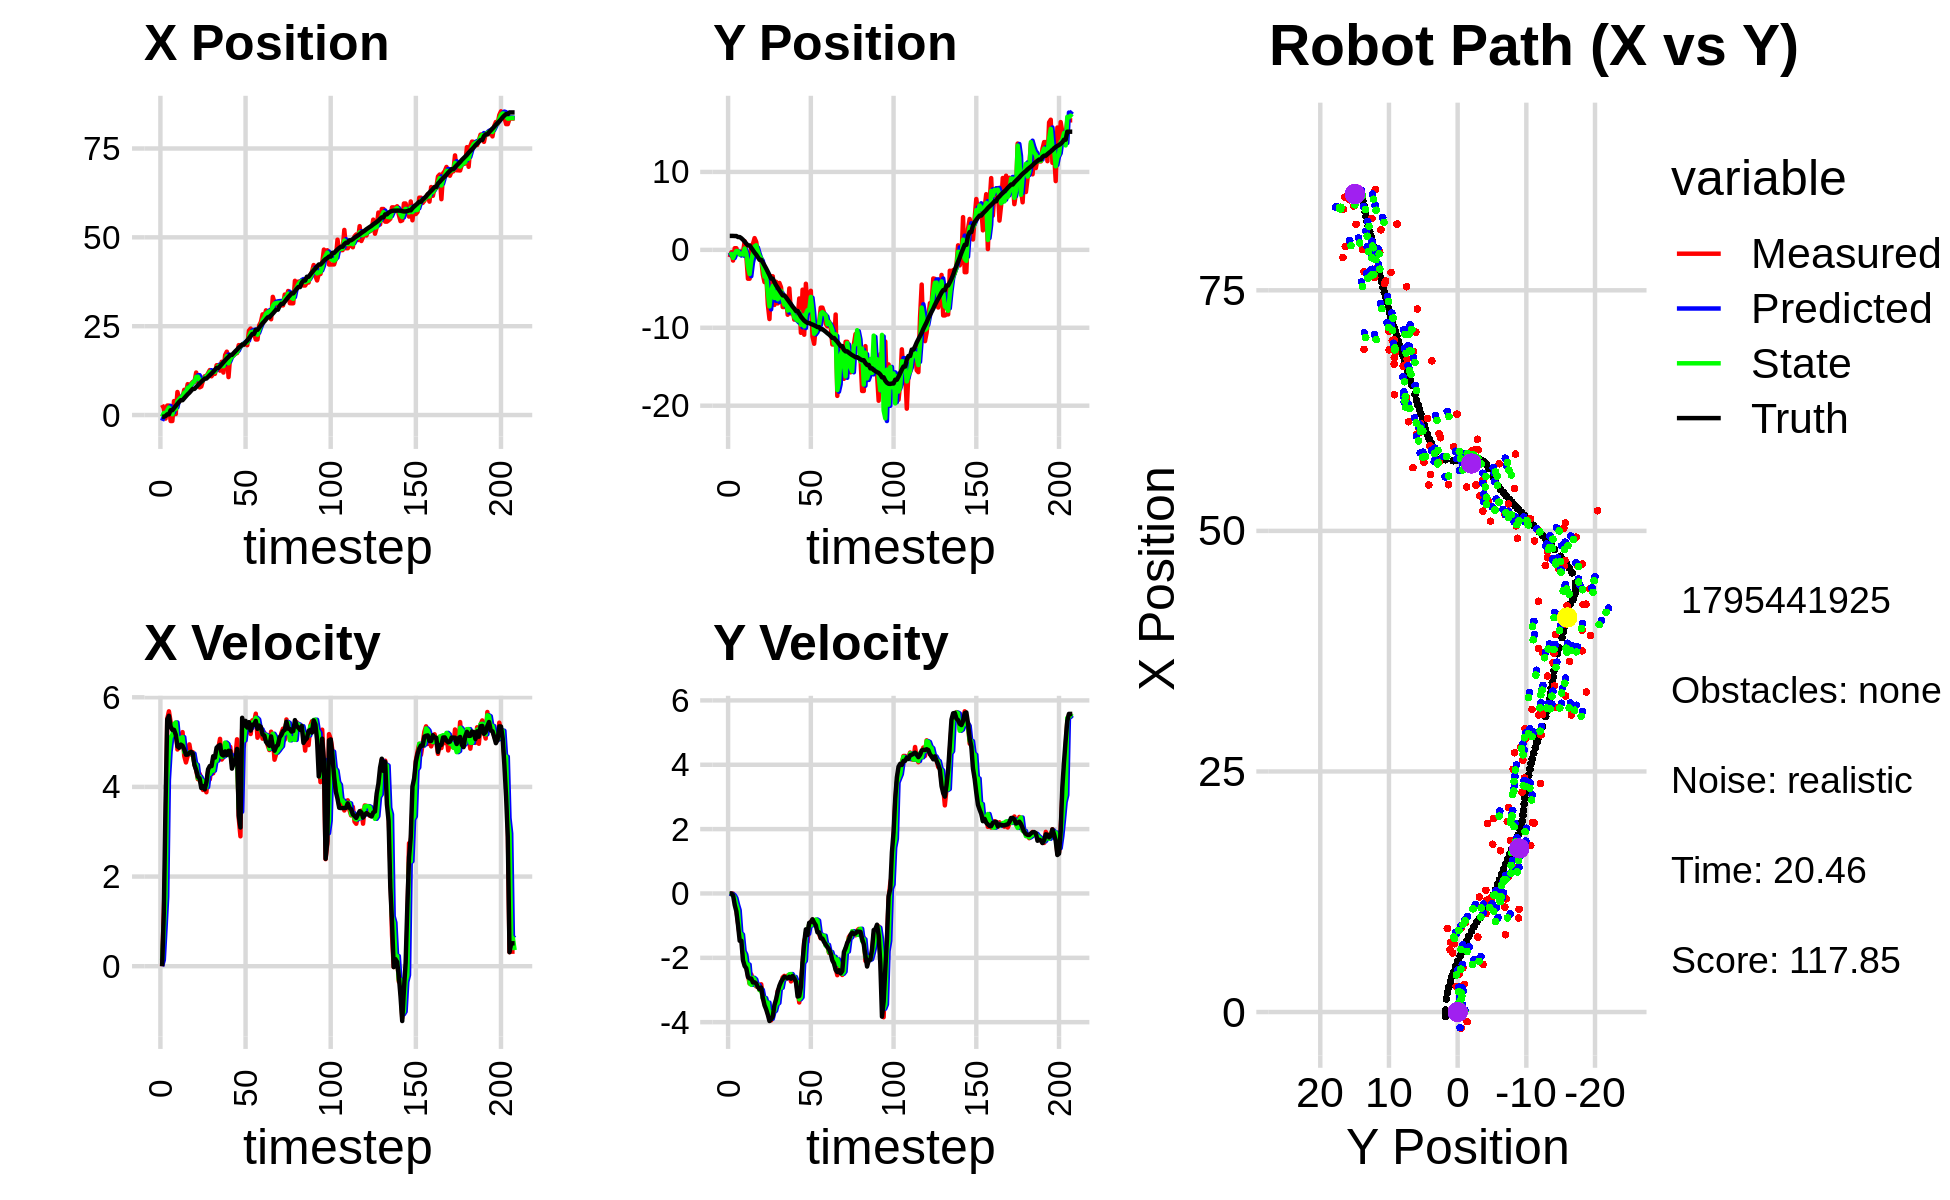

Values plotted in this chart, from the file beside it:
-2.592437208031959539e+00, -7.695803640651827093e-01, 0.000000000000000000e+00, 0.000000000000000000e+00, 0.000000000000000000e+00, 0.000000000000000000e+00, 0.000000000000000000e+00, 0.000000000000000000e+00, -1.623699733646766230e+00, -3.340813160942524562e-01, 0.000000000000000000e+00, 0.000000000000000000e+00, -4.694511298182356129e-01, 1.789362192745009184e+00, 0.000000000000000000e+00, 0.000000000000000000e+00, 0.000000000000000000e+00, -1.846816739998757839e-04
2.870050728042824684e+00, -9.468843941262181652e-01, 0.000000000000000000e+00, 0.000000000000000000e+00, -1.623699733646766230e+00, -3.340813160942524562e-01, 0.000000000000000000e+00, 0.000000000000000000e+00, -4.695519068245772587e-01, -6.953103305855232730e-01, 1.358976515795022044e-01, -2.309888177701323320e-02, -4.694511298182356129e-01, 1.789362192745009184e+00, 0.000000000000000000e+00, 0.000000000000000000e+00, 0.000000000000000000e+00, -1.846816739998757839e-04
1.923881113023993894e+00, -3.061472398953915541e-01, 1.191998304924875018e+00, -2.028813370260962486e-03, -4.559621416666270188e-01, -6.976202187632245533e-01, 1.358976515795022044e-01, -2.309888177701323320e-02, 5.673861138566467233e-01, -5.308897237940817249e-01, 8.259669186012917885e-01, -1.657116719969236457e-02, -4.661590459930782804e-01, 1.789362289796901040e+00, 1.199999999999999956e+00, 0.000000000000000000e+00, 1.200000047683715820e+00, 1.702025416307151318e-03
-1.004763722642245449e+00, -1.374169285969632170e+00, 2.399996619099511452e+00, -4.084859189222646812e-03, 6.499828057167759132e-01, -5.325468405140509898e-01, 8.259669186012917885e-01, -1.657116719969236457e-02, 2.951716125132253232e-02, -1.032351834956067638e+00, 1.547042485840788295e+00, -5.182549537766375364e-02, -2.784187203048038017e-01, 1.788821999326886125e+00, 3.600000000000000089e+00, -5.399999999999999939e-02, 2.400000095367431641e+00, 1.702025416307151318e-03
2.663845598688088234e+00, 2.098103668530478527e-01, 5.513940145926769176e+00, -1.507242336691525519e-01, 1.842214098354013618e-01, -1.037534384493834061e+00, 1.547042485840788295e+00, -5.182549537766375364e-02, 1.311972277735792503e+00, -5.060420398753726623e-01, 4.155855133352911679e+00, -1.371236617386393242e-01, 1.971214408256488360e-01, 1.775823107032283632e+00, 5.504999999999999893e+00, -3.579999999999999849e-01, 5.517000198364257812e+00, 2.732831798493862152e-02
2.663845598688088234e+00, 2.098103668530478527e-01, 5.686922232225754215e+00, -5.015952429465893037e-01, 1.727557791071083759e+00, -5.197544060492366169e-01, 4.155855133352911679e+00, -1.371236617386393242e-01, 2.104445523008017016e+00, -1.445258798963613422e-01, 4.791869181632012697e+00, -3.458613814925349805e-01, 1.971214408256488360e-01, 1.775823107032283632e+00, 5.586999999999999744e+00, -5.600000000000000533e-01, 5.614999771118164062e+00, 8.797387033700942993e-02
-1.683391749753591293e+00, -5.077648923618443000e-01, 5.445439205940616922e+00, -9.223438848400464796e-01, 2.583632441171218375e+00, -1.791120180456148292e-01, 4.791869181632012697e+00, -3.458613814925349805e-01, 9.290706563212409730e-01, -1.919643586680175318e-01, 5.104960458118935840e+00, -5.201301852876184517e-01, 1.356972515216666730e+00, 1.642036362394388771e+00, 5.346000000000000085e+00, -9.839999999999999858e-01, 5.435999870300292969e+00, 1.677866876125335693e-01
-1.683391749753591293e+00, -5.077648923618443000e-01, 5.294283256637419832e+00, -1.306053041550868654e+00, 1.439566702133134424e+00, -2.439773771967793659e-01, 5.104960458118935840e+00, -5.201301852876184517e-01, 2.165145744163257113e-01, -6.025177121830795901e-01, 5.169138337111133907e+00, -1.219820621277615924e+00, 1.356972515216666730e+00, 1.642036362394388771e+00, 5.272999999999999687e+00, -1.469999999999999973e+00, 5.473999977111816406e+00, 2.418620735406875610e-01
3.941884696362121687e+00, -2.075608838693231706e-01, 5.294283256637419832e+00, -1.306053041550868654e+00, 7.334284081274391465e-01, -7.244997743108412269e-01, 5.169138337111133907e+00, -1.219820621277615924e+00, 1.992842590739975162e+00, -4.825832137912453579e-01, 5.400661124339126928e+00, -1.276861755712104474e+00, 1.966740429331033102e+00, 1.496469510883974952e+00, 5.272999999999999687e+00, -1.469999999999999973e+00, 5.473999977111816406e+00, 2.418620735406875610e-01
2.801030278156792508e-01, -3.709340556107134645e-01, 5.430895599688533970e+00, -1.858216983487207541e+00, 2.532908703173887943e+00, -6.102693893624557830e-01, 5.400661124339126928e+00, -1.276861755712104474e+00, 1.647006690473721502e+00, -6.012687327492962641e-01, 5.437259442894042394e+00, -1.794902921364828430e+00, 2.559567272332083032e+00, 1.299145890904152889e+00, 5.166999999999999815e+00, -2.079000000000000181e+00, 5.568999767303466797e+00, 3.296703994274139404e-01
6.484431802810329160e+00, 1.113547059512516535e+00, 4.834942455097878344e+00, -1.999288408067073419e+00, 2.190732634763125741e+00, -7.807590248857790849e-01, 5.437259442894042394e+00, -1.794902921364828430e+00, 3.856977678837728352e+00, 1.784878127670617154e-01, 5.041260564678588629e+00, -1.897194858774619020e+00, 3.149647533560786972e+00, 1.058802499379350781e+00, 4.905000000000000249e+00, -2.254999999999999893e+00, 5.399000167846679688e+00, 3.920968770980834961e-01
4.610261559553486599e+00, -7.629765728998584295e-01, 4.891602266877748129e+00, -2.280314559905120220e+00, 4.361103735305587037e+00, -1.123167311040018657e-02, 5.041260564678588629e+00, -1.897194858774619020e+00, 4.454337354586445308e+00, -4.509146566934040812e-01, 5.022699730008693741e+00, -2.278916250501590746e+00, 3.712143719209795911e+00, 7.989941371470906661e-01, 4.873000000000000220e+00, -2.326999999999999957e+00, 5.400000095367431641e+00, 4.362186193466186523e-01
4.941727459043042892e+00, -3.704964444894523368e+00, 5.104295237089639059e+00, -2.548174692227775040e+00, 4.956607327587314593e+00, -6.788062817435631668e-01, 5.022699730008693741e+00, -2.278916250501590746e+00, 4.950970248386804329e+00, -2.174743658215906095e+00, 5.092761427558643028e+00, -2.208971993585896243e+00, 4.177296459153096109e+00, 5.662552854294520266e-01, 4.943999999999999950e+00, -2.596000000000000085e+00, 5.584000110626220703e+00, 4.630247354507446289e-01
4.941727459043042892e+00, -3.704964444894523368e+00, 5.222210640208531984e+00, -2.801070051044486142e+00, 5.460246391142668188e+00, -2.395640857574495630e+00, 5.092761427558643028e+00, -2.208971993585896243e+00, 5.261230523258452862e+00, -3.104326660754513689e+00, 5.110671633390360569e+00, -2.788315899128049224e+00, 4.177296459153096109e+00, 5.662552854294520266e-01, 4.919999999999999929e+00, -2.641999999999999904e+00, 5.584000110626220703e+00, 4.923234283924102783e-01
7.094774305924675062e+00, 4.939408144156952063e-01, 4.686418291215876053e+00, -2.513683730242578740e+00, 5.772297686597489097e+00, -3.383158250667318789e+00, 5.110671633390360569e+00, -2.788315899128049224e+00, 6.290243563159136464e+00, -1.379059256287066049e+00, 4.774845532273063853e+00, -2.839444247571761171e+00, 4.740811168820178167e+00, 2.650320069120498112e-01, 4.836000000000000298e+00, -2.645000000000000018e+00, 5.512000083923339844e+00, 4.923234283924102783e-01
6.144787549766744128e+00, 7.313390511138704309e-01, 4.546017838670743494e+00, -2.661869105875016572e+00, 6.767728116386442672e+00, -1.663003681044242121e+00, 4.774845532273063853e+00, -2.839444247571761171e+00, 6.509329389613339956e+00, -4.728836106166329767e-01, 4.753690214973298467e+00, -2.620761415804085726e+00, 5.285620510364203106e+00, -4.199044565007738899e-02, 4.717999999999999972e+00, -2.765000000000000124e+00, 5.468999862670898438e+00, 5.297182798385620117e-01
8.689060270217904502e+00, 1.506471110781619993e+00, 4.690165787485391924e+00, -2.738267410873403307e+00, 6.984698411110669802e+00, -7.349597521970415714e-01, 4.753690214973298467e+00, -2.620761415804085726e+00, 7.651295832652079909e+00, 4.595047775922788125e-01, 4.738417893963931427e+00, -2.668175085744418418e+00, 5.824732601231085383e+00, -3.572733858759208347e-01, 4.721000000000000085e+00, -2.761000000000000121e+00, 5.420000076293945312e+00, 5.284461975097656250e-01
7.253526747028776533e+00, 1.014032079928560925e+00, 4.948379469762172356e+00, -2.889020740980996926e+00, 8.125137622048473673e+00, 1.926872690178369485e-01, 4.738417893963931427e+00, -2.668175085744418418e+00, 7.791720354466384002e+00, 5.866748472130591807e-01, 4.768375878075823415e+00, -2.859542953997036729e+00, 6.273217021875781896e+00, -6.192789537668509370e-01, 4.761000000000000121e+00, -2.798000000000000043e+00, 5.522999763488769531e+00, 5.284461975097656250e-01
8.803322612752770837e+00, -5.724406703606806923e-01, 4.723068371011719613e+00, -2.816314428446419438e+00, 8.268557942273966788e+00, 3.007205518133554967e-01, 4.768375878075823415e+00, -2.859542953997036729e+00, 8.477958942630436923e+00, -1.698754362659356532e-01, 4.741992940324190720e+00, -2.844656948512384709e+00, 6.818720638688084534e+00, -9.421759112406039582e-01, 4.782000000000000028e+00, -2.910000000000000142e+00, 5.598000049591064453e+00, 5.376864671707153320e-01
9.314954936017688425e+00, -1.138596684645015955e+00, 4.776152795893992220e+00, -2.997779975568506838e+00, 8.952158236662855373e+00, -4.543411311171741129e-01, 4.741992940324190720e+00, -2.844656948512384709e+00, 9.097646584302905737e+00, -7.842295572099918788e-01, 4.743489702161150845e+00, -3.003968910279640969e+00, 7.362101375823105975e+00, -1.277925537452587523e+00, 4.743000000000000327e+00, -2.975000000000000089e+00, 5.598000049591064453e+00, 5.605068206787109375e-01
9.314954936017688425e+00, -1.138596684645015955e+00, 4.496647551114222097e+00, -2.822346889217605792e+00, 9.571995554519020288e+00, -1.084626448237955954e+00, 4.743489702161150845e+00, -3.003968910279640969e+00, 9.473259220740439801e+00, -1.106643704241544901e+00, 4.522907267834828104e+00, -2.994870429436359949e+00, 7.362101375823105975e+00, -1.277925537452587523e+00, 4.490999999999999659e+00, -2.924999999999999822e+00, 5.359000205993652344e+00, 5.605068206787109375e-01
1.196196538208114291e+01, -3.155550406035629862e+00, 4.379192518960726588e+00, -3.252644623919353162e+00, 9.925549947523922611e+00, -1.406130747185180940e+00, 4.522907267834828104e+00, -2.994870429436359949e+00, 1.072333757640678797e+01, -2.234541157331724204e+00, 4.492959800820876204e+00, -3.266420887846160248e+00, 7.880394756614562013e+00, -1.623901174710717932e+00, 4.376999999999999780e+00, -3.248000000000000220e+00, 5.451000213623046875e+00, 6.388448476791381836e-01
1.022861570087851923e+01, -4.134689138481592252e+00, 4.172003512004840431e+00, -3.369889433743716189e+00, 1.117263355648887568e+01, -2.561183246116340406e+00, 4.492959800820876204e+00, -3.266420887846160248e+00, 1.080584337620165947e+01, -3.438634594806381450e+00, 4.191324992112120285e+00, -3.251166436976590468e+00, 8.393845379063559875e+00, -1.997835443333320971e+00, 4.229000000000000092e+00, -3.474000000000000199e+00, 5.473000049591064453e+00, 6.794419884681701660e-01
7.784845530471051767e+00, -2.924754605658368423e+00, 4.293359680379791321e+00, -3.467913528965498315e+00, 1.122497587541287167e+01, -3.763751238504040586e+00, 4.191324992112120285e+00, -3.251166436976590468e+00, 9.869289993761345414e+00, -3.359772913810401995e+00, 4.225922745490128030e+00, -3.439938965010012506e+00, 8.883845150539121605e+00, -2.389860914428180383e+00, 4.190999999999999837e+00, -3.601999999999999869e+00, 5.526000022888183594e+00, 6.794419884681701660e-01
8.032731592151362676e+00, -6.949032590786211827e+00, 4.202514236604501185e+00, -3.725363346317212443e+00, 1.029188226831035813e+01, -3.703766810311403201e+00, 4.225922745490128030e+00, -3.439938965010012506e+00, 9.408458317805473925e+00, -5.549334848131291409e+00, 4.151318200910333545e+00, -3.392743766178971221e+00, 9.359356700859759570e+00, -2.808853433826340229e+00, 3.975000000000000089e+00, -3.766999999999999904e+00, 5.475999832153320312e+00, 7.252842187881469727e-01
9.760781313576991636e+00, -8.877231405965625655e+00, 3.931590232317972777e+00, -3.801651975528035354e+00, 9.823590137896507812e+00, -5.888609224749188797e+00, 4.151318200910333545e+00, -3.392743766178971221e+00, 9.786206478509065221e+00, -7.256219972208742597e+00, 4.126143327581365483e+00, -3.828408245768911478e+00, 9.813013851704640800e+00, -3.244297788784173964e+00, 4.016000000000000014e+00, -3.963999999999999968e+00, 5.643000125885009766e+00, 7.685971856117248535e-01
1.090034276187805595e+01, -3.394706772693464547e+00, 3.975978137400416834e+00, -3.943551290752877136e+00, 1.019882081126720230e+01, -7.639060796785633656e+00, 4.126143327581365483e+00, -3.828408245768911478e+00, 1.047436809218903520e+01, -5.248398478171823811e+00, 4.012533764120174595e+00, -3.894369622587708690e+00, 1.026830750713134144e+01, -3.694070623662588648e+00, 3.943999999999999950e+00, -3.904999999999999805e+00, 5.550000190734863281e+00, 7.813036441802978516e-01
1.090034276187805595e+01, -3.394706772693464547e+00, 3.880740175618165200e+00, -3.724714579700070249e+00, 1.087562146860105194e+01, -5.637835440430595035e+00, 4.012533764120174595e+00, -3.894369622587708690e+00, 1.087788235600457654e+01, -4.621819649138782182e+00, 3.997030595053770341e+00, -3.685799482682843742e+00, 1.026830750713134144e+01, -3.694070623662588648e+00, 4.102999999999999758e+00, -3.825000000000000178e+00, 5.609000205993652344e+00, 7.648860812187194824e-01
1.176290816069745127e+01, -7.068269775175953562e+00, 4.345189335129099106e+00, -3.623850653041058578e+00, 1.127758541550995375e+01, -4.990399597407066956e+00, 3.997030595053770341e+00, -3.685799482682843742e+00, 1.146470445895652546e+01, -6.174894740898624335e+00, 4.311206670910515015e+00, -3.644643405444859763e+00, 1.073325997534747778e+01, -4.135733411661866477e+00, 4.392999999999999794e+00, -3.464999999999999858e+00, 5.594999790191650391e+00, 6.951265335083007812e-01
1.265077024681021278e+01, -4.098976300352461521e+00, 4.168555607432879562e+00, -3.476539638470043769e+00, 1.189582512604757625e+01, -6.539359081443110178e+00, 4.311206670910515015e+00, -3.644643405444859763e+00, 1.218646250692733446e+01, -5.449579706575327975e+00, 4.289641974102150535e+00, -3.442510406903469544e+00, 1.122978287902505201e+01, -4.545120046664160363e+00, 4.466000000000000192e+00, -3.291999999999999815e+00, 5.548999786376953125e+00, 6.951265335083007812e-01
1.090605115842613948e+01, -6.867600248521549489e+00, 4.423976390700286032e+00, -3.024453025319865151e+00, 1.261542670433754942e+01, -5.793830747265674930e+00, 4.289641974102150535e+00, -3.442510406903469544e+00, 1.194578657522512266e+01, -6.348323386318159400e+00, 4.365270190180729593e+00, -3.402931737861057737e+00, 1.166033440764553042e+01, -4.857982442829743341e+00, 4.463000000000000078e+00, -3.049999999999999822e+00, 5.406000137329101562e+00, 5.996685624122619629e-01
1.161991250467160874e+01, -4.247020052015698433e+00, 4.304275613015402513e+00, -2.942619546288825827e+00, 1.238231359424319500e+01, -6.688616560104264863e+00, 4.365270190180729593e+00, -3.402931737861057737e+00, 1.207709209948477636e+01, -5.654404459466542576e+00, 4.363179259169412738e+00, -2.912595167270253249e+00, 1.217673379129668199e+01, -5.206935212865855256e+00, 4.684000000000000163e+00, -2.866999999999999993e+00, 5.492000102996826172e+00, 5.491900444030761719e-01
1.158272510758850871e+01, -4.810485170607742056e+00, 4.656241019938315517e+00, -2.849579227194935171e+00, 1.251341002540171843e+01, -5.945663976193568345e+00, 4.363179259169412738e+00, -2.912595167270253249e+00, 1.214710233080918123e+01, -5.263820503153811892e+00, 4.595445774773621039e+00, -2.931383131777653084e+00, 1.271225815961011740e+01, -5.533335016393446715e+00, 4.655000000000000249e+00, -2.742999999999999883e+00, 5.402999877929687500e+00, 5.491900444030761719e-01
1.401676362722766633e+01, -7.333789155984502095e+00, 4.588967351404900086e+00, -2.607424276784599204e+00, 1.260664690828654244e+01, -5.556958816331577289e+00, 4.595445774773621039e+00, -2.931383131777653084e+00, 1.316436081154279059e+01, -6.377557166727600091e+00, 4.585428343900009196e+00, -2.661102301071371912e+00, 1.325771599944204127e+01, -5.840716646361107323e+00, 4.875000000000000000e+00, -2.660000000000000142e+00, 5.553999900817871094e+00, 5.167044401168823242e-01
1.401676362722766633e+01, -7.333789155984502095e+00, 4.858259624479779326e+00, -2.561128374850964118e+00, 1.362290364593279079e+01, -6.643667396834737282e+00, 4.585428343900009196e+00, -2.661102301071371912e+00, 1.377482761880776785e+01, -7.034260743655761594e+00, 4.831957740254972933e+00, -2.645166566991843826e+00, 1.325771599944204127e+01, -5.840716646361107323e+00, 4.913000000000000256e+00, -2.589999999999999858e+00, 5.553999900817871094e+00, 4.851465523242950439e-01
1.249323719741134653e+01, -6.016094447409687795e+00, 5.072453147959146591e+00, -2.658712239178778525e+00, 1.425802339283326603e+01, -7.298777400354945932e+00, 4.831957740254972933e+00, -2.645166566991843826e+00, 1.357331470760236769e+01, -6.746019207070984791e+00, 4.871548091190988750e+00, -2.630500983240977142e+00, 1.372912102905189968e+01, -6.089599893949422693e+00, 4.937999999999999723e+00, -2.609999999999999876e+00, 5.585000038146972656e+00, 4.827782511711120605e-01
1.498658263619011599e+01, -8.324847982951796510e+00, 4.610624744549594034e+00, -2.550392328199115877e+00, 1.406046951672146683e+01, -7.009069305395082772e+00, 4.871548091190988750e+00, -2.630500983240977142e+00, 1.442474048161291122e+01, -7.788183893977402406e+00, 4.667096668311185859e+00, -2.602429009592069686e+00, 1.428593331557735091e+01, -6.383264349276826621e+00, 4.724000000000000199e+00, -2.629999999999999893e+00, 5.407000064849853516e+00, 5.052626132965087891e-01
1.195200234590152100e+01, -4.947805927897015010e+00, 4.664830277187141938e+00, -2.570143334631528553e+00, 1.489145014844402937e+01, -8.048426794936609951e+00, 4.667096668311185859e+00, -2.602429009592069686e+00, 1.372797023152369178e+01, -6.747669459342343856e+00, 4.686143541888062813e+00, -2.511115550668916452e+00, 1.482427293034539595e+01, -6.681083487396483278e+00, 4.700000000000000178e+00, -2.588999999999999968e+00, 5.366000175476074219e+00, 5.035813450813293457e-01
1.687011522026773847e+01, -8.162345575018418842e+00, 4.960870783024009967e+00, -2.733250347673034319e+00, 1.419658458571249859e+01, -6.998781014409235723e+00, 4.686143541888062813e+00, -2.511115550668916452e+00, 1.524015188322045589e+01, -7.775369416798524114e+00, 4.989121826459705034e+00, -2.504241152921899527e+00, 1.536394006020169556e+01, -6.979069517243401855e+00, 4.791999999999999815e+00, -2.649000000000000021e+00, 5.474999904632568359e+00, 5.035813450813293457e-01
1.783342880003572262e+01, -7.738405750027215646e+00, 4.812441274663782131e+00, -2.621222841911354795e+00, 1.573906406586642603e+01, -8.025793532090714777e+00, 4.989121826459705034e+00, -2.504241152921899527e+00, 1.655785709883524603e+01, -7.883846060999663230e+00, 4.954795183358752908e+00, -2.609464717578951820e+00, 1.591292268022442613e+01, -7.281089590498919684e+00, 4.711000000000000298e+00, -2.565999999999999837e+00, 5.364999771118164062e+00, 4.987467527389526367e-01
1.067226344339170652e+01, -8.953232334860411257e+00, 4.850202906799522928e+00, -2.641790709040075402e+00, 1.705333661717112292e+01, -8.144792532757557879e+00, 4.954795183358752908e+00, -2.609464717578951820e+00, 1.455829211238101095e+01, -8.661418191686836465e+00, 4.710519647171563129e+00, -2.595355943265494236e+00, 1.636695557833079917e+01, -7.529525564738425381e+00, 4.804999999999999716e+00, -2.634999999999999787e+00, 5.480999946594238281e+00, 4.987467527389526367e-01
1.679761338963773554e+01, -8.885079310508757544e+00, 4.893421223814033993e+00, -2.749581201601973834e+00, 1.502934407709816789e+01, -8.920953786013386733e+00, 4.710519647171563129e+00, -2.595355943265494236e+00, 1.573962823400190203e+01, -8.871340917642880797e+00, 4.720194618028828337e+00, -2.740200729871187679e+00, 1.691639977646784843e+01, -7.840689466096832483e+00, 4.802999999999999936e+00, -2.744000000000000217e+00, 5.531000137329101562e+00, 5.119285583496093750e-01
1.679761338963773554e+01, -8.885079310508757544e+00, 4.539251986224589253e+00, -3.014430479677122410e+00, 1.621164769580478549e+01, -9.145360990629999520e+00, 4.720194618028828337e+00, -2.740200729871187679e+00, 1.644225148489433863e+01, -9.074514285894846211e+00, 4.577061019603916314e+00, -2.757899157732234929e+00, 1.691639977646784843e+01, -7.840689466096832483e+00, 4.408000000000000362e+00, -3.201999999999999957e+00, 5.447999954223632812e+00, 5.862103104591369629e-01
1.676145762138623851e+01, -6.236578153006751002e+00, 4.596203281537068364e+00, -3.388069631873924958e+00, 1.689995758685472893e+01, -9.350304201668070192e+00, 4.577061019603916314e+00, -2.757899157732234929e+00, 1.684623721488360104e+01, -7.967176949182697143e+00, 4.580199271116345727e+00, -3.289932229403314867e+00, 1.743823510362067708e+01, -8.193985746968067474e+00, 4.524000000000000021e+00, -3.185999999999999943e+00, 5.533999919891357422e+00, 6.352232098579406738e-01
1.732042807299311704e+01, -1.064264087476430021e+01, 4.654465801223623522e+00, -2.769296464255231793e+00, 1.730425714199523668e+01, -8.296170172123028763e+00, 4.580199271116345727e+00, -3.289932229403314867e+00, 1.731000255975354563e+01, -9.612003266891855802e+00, 4.645117668829534807e+00, -3.225100347452868554e+00, 1.795083123452329943e+01, -8.564177320667399229e+00, 4.613000000000000433e+00, -2.903999999999999915e+00, 5.451000213623046875e+00, 5.367173552513122559e-01
1.743315786103257281e+01, -5.107851789400328357e+00, 5.062249320761549320e+00, -2.213426725297082509e+00, 1.777451432663649911e+01, -9.934513301637142746e+00, 4.645117668829534807e+00, -3.225100347452868554e+00, 1.766325479340601134e+01, -8.408879835716575712e+00, 4.695918858461572754e+00, -2.163629545516450037e+00, 1.840133935165055590e+01, -8.829417990440964203e+00, 4.847000000000000419e+00, -2.120000000000000107e+00, 5.289999961853027344e+00, 4.121936559677124023e-01
1.967469686268816886e+01, -1.089049188878303198e+01, 3.302294590949241826e+00, -1.495150639429813744e+00, 1.813284667925216809e+01, -8.625242790268220716e+00, 4.695918858461572754e+00, -2.163629545516450037e+00, 1.874679458457385905e+01, -9.823070038690840278e+00, 3.522073520031408833e+00, -2.093991597736143184e+00, 1.894583016597610481e+01, -9.077901648215977559e+00, 3.361000000000000210e+00, -1.522999999999999909e+00, 3.690000057220458984e+00, 4.251477122306823730e-01
1.960074442600420852e+01, -4.347189233816178167e+00, 2.897820434458939776e+00, -1.312020462198873583e+00, 1.909900193657700029e+01, -1.003246919846445451e+01, 3.522073520031408833e+00, -2.093991597736143184e+00, 1.926190038485722766e+01, -8.222875315591767986e+00, 3.446107496384846591e+00, -1.219619408491600332e+00, 1.931791573729240952e+01, -9.240998075840726855e+00, 3.095000000000000195e+00, -1.114999999999999991e+00, 3.289999961853027344e+00, 4.251477122306823730e-01
1.980616549903207613e+01, -7.224929140315460963e+00, 5.288629113956374361e+00, -1.506454079001344315e+00, 1.960651113449571170e+01, -8.344837256440927220e+00, 3.446107496384846591e+00, -1.219619408491600332e+00, 1.967022318826873928e+01, -7.736821141929053347e+00, 5.051860999398186003e+00, -1.251737915660515732e+00, 1.983334428082020295e+01, -9.381808088036903470e+00, 5.541999999999999815e+00, -1.290000000000000036e+00, 5.690000057220458984e+00, 2.774983346462249756e-01
1.980616549903207613e+01, -7.224929140315460963e+00, 4.903232299303440733e+00, -9.478125341829648498e-01, 2.017540928820855939e+01, -7.861994933495104476e+00, 5.051860999398186003e+00, -1.251737915660515732e+00, 2.002077863244718969e+01, -7.758685826702564015e+00, 5.036984789098081450e+00, -9.483313931603081226e-01, 1.983334428082020295e+01, -9.381808088036903470e+00, 5.363999999999999879e+00, -9.130000000000000338e-01, 5.703000068664550781e+00, 1.909485161304473877e-01
2.010122010059578201e+01, -5.253628538272323567e+00, 5.406380133050390668e+00, -8.890983411259452129e-01, 2.052447711135699748e+01, -7.853518966018595115e+00, 5.036984789098081450e+00, -9.483313931603081226e-01, 2.035604357379726892e+01, -6.041170507448355487e+00, 5.347775007797214819e+00, -9.940148367017630493e-01, 2.046224862344779538e+01, -9.502007292187531817e+00, 5.472999999999999865e+00, -8.890000000000000124e-01, 5.544000148773193359e+00, 1.629945933818817139e-01
1.964483600864440760e+01, -1.112451140750302692e+01, 5.387549822880723482e+00, -8.160310148690481657e-01, 2.089082107457699067e+01, -6.140571991118531692e+00, 5.347775007797214819e+00, -9.940148367017630493e-01, 2.039996851753066309e+01, -7.925080240974913259e+00, 5.360590812925980053e+00, -9.381996293445917789e-01, 2.098423939919873149e+01, -9.586726950252648649e+00, 5.323999999999999844e+00, -8.020000000000000462e-01, 5.383999824523925781e+00, 1.503234505653381348e-01
2.373531848198875949e+01, -1.205024461641399292e+01, 5.269207823603816010e+00, -8.479485665806310024e-01, 2.093602759882326225e+01, -8.018900203909373303e+00, 5.360590812925980053e+00, -9.381996293445917789e-01, 2.203164141216245397e+01, -1.077428294652993834e+01, 5.348481600021468552e+00, -8.565365785544727384e-01, 2.160136777167922872e+01, -9.680825994302441728e+00, 5.445000000000000284e+00, -9.080000000000000293e-01, 5.519999980926513672e+00, 1.595572829246520996e-01
2.433244258127945514e+01, -9.729595644001209465e+00, 5.180351348977909609e+00, -8.336493165201325217e-01, 2.256648957216459905e+01, -1.085993660438538555e+01, 5.348481600021468552e+00, -8.565365785544727384e-01, 2.325579505053739027e+01, -1.050178993711470099e+01, 5.317307871782794848e+00, -8.086577872990102778e-01, 2.222093278179887932e+01, -9.783390806295530595e+00, 5.256999999999999673e+00, -9.879999999999999893e-01, 5.348999977111816406e+00, 1.595572829246520996e-01
2.284931974679813038e+01, -9.380600200895262475e+00, 5.485143497153990744e+00, -1.103278508751937448e+00, 2.378752583771566975e+01, -1.058265571584460218e+01, 5.317307871782794848e+00, -8.086577872990102778e-01, 2.341925074548014507e+01, -9.947588432726506724e+00, 5.440585297249779906e+00, -8.417185053738051037e-01, 2.282888966807180253e+01, -9.907446668876948692e+00, 5.387999999999999901e+00, -1.207000000000000073e+00, 5.520999908447265625e+00, 1.984909027814865112e-01
2.284931974679813038e+01, -9.380600200895262475e+00, 5.450141423023239895e+00, -1.264903601580302794e+00, 2.396330927520512333e+01, -1.003176028326388725e+01, 5.440585297249779906e+00, -8.417185053738051037e-01, 2.352296978110794967e+01, -9.557757746628199769e+00, 5.449016166912237225e+00, -1.232999611805691842e+00, 2.282888966807180253e+01, -9.907446668876948692e+00, 5.387999999999999901e+00, -1.207000000000000073e+00, 5.520999908447265625e+00, 2.280490398406982422e-01
2.125982314330439493e+01, -7.415138291133187565e+00, 5.633854812585453509e+00, -1.395025017482331098e+00, 2.406787139779917339e+01, -9.681057707808768953e+00, 5.449016166912237225e+00, -1.232999611805691842e+00, 2.296810290198452975e+01, -8.173716098757852322e+00, 5.542117816193990798e+00, -1.282661337994820183e+00, 2.397523385221918346e+01, -1.018375568247646257e+01, 5.472000000000000419e+00, -1.385000000000000009e+00, 5.644000053405761719e+00, 2.427323758602142334e-01
2.125982314330439493e+01, -7.415138291133187565e+00, 5.097492294287296666e+00, -1.333391867558651356e+00, 2.352231468360393052e+01, -8.301982232557334029e+00, 5.542117816193990798e+00, -1.282661337994820183e+00, 2.260147323444801160e+01, -7.999628384508989498e+00, 5.505222210235192648e+00, -1.310409789656870272e+00, 2.397523385221918346e+01, -1.018375568247646257e+01, 5.294999999999999929e+00, -1.401999999999999913e+00, 5.478000164031982422e+00, 2.558455765247344971e-01
2.522759795176439113e+01, -8.085753248127366177e+00, 5.203644840440043495e+00, -1.416520643110240840e+00, 2.315199545547153193e+01, -8.130669363474677169e+00, 5.505222210235192648e+00, -1.310409789656870272e+00, 2.396618986098304660e+01, -8.203177056186643057e+00, 5.293079673910052740e+00, -1.314144009212092179e+00, 2.459342271029284888e+01, -1.034584693718712956e+01, 5.368999999999999773e+00, -1.506000000000000005e+00, 5.576000213623046875e+00, 2.657770514488220215e-01
2.617046135649881933e+01, -9.483538196822916433e+00, 5.301930814307517892e+00, -1.603137867006256601e+00, 2.449549782837405232e+01, -8.334591457107851653e+00, 5.293079673910052740e+00, -1.314144009212092179e+00, 2.515890701933565410e+01, -8.404759842623564126e+00, 5.283106249877058680e+00, -1.621489711252118049e+00, 2.520939999785905172e+01, -1.051553897644375724e+01, 5.339000000000000412e+00, -1.582999999999999963e+00, 5.567999839782714844e+00, 2.936284840106964111e-01
2.832822781794064682e+01, -9.811695324132452711e+00, 5.076310714638130328e+00, -1.634613251339006812e+00, 2.568721764432336130e+01, -8.566908813748776552e+00, 5.283106249877058680e+00, -1.621489711252118049e+00, 2.672182306237860416e+01, -9.528125514454814038e+00, 5.166910946873519705e+00, -1.596559642079128372e+00, 2.582194024300161317e+01, -1.070133762215242257e+01, 5.171000000000000263e+00, -1.665000000000000036e+00, 5.433000087738037109e+00, 3.115234673023223877e-01
... 148 more rows
